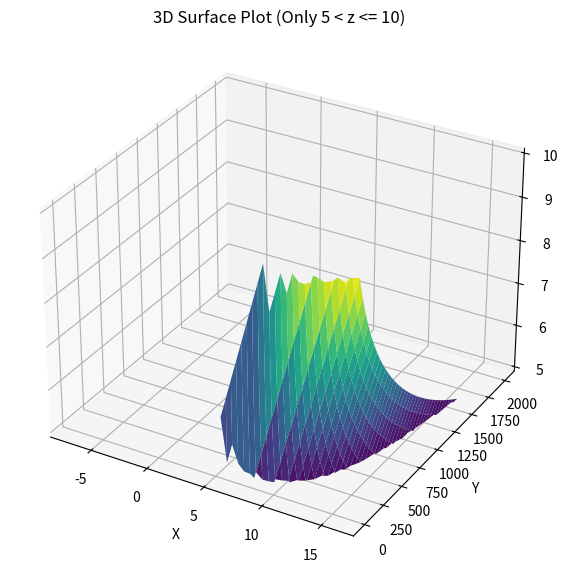

Write the Python code that produced this figure.
import numpy as np
import matplotlib.pyplot as plt
from mpl_toolkits.mplot3d import Axes3D

# x와 y 값 범위 설정
x = np.linspace(-7, 16, 300)

y = np.linspace(0.1, 2000, 300)  # 0은 log10 계산할 수 없으므로 0.1부터 시작

# meshgrid 생성
X, Y = np.meshgrid(x, y)

# z 계산
Z = X - 5 * np.log10(Y / 10)

# 조건에 맞지 않는 부분은 NaN으로 만들어서 그래프에서 제외
Z_masked = np.where((Z > 5) & (Z <= 10), Z, np.nan)

# 3D 그래프 그리기
fig = plt.figure(figsize=(10, 7))
ax = fig.add_subplot(111, projection='3d')

# 그래프 플로팅 (NaN은 자동으로 무시됨)
ax.plot_surface(X, Y, Z_masked, cmap='viridis', edgecolor='none')

# 라벨 추가
ax.set_xlabel('X')
ax.set_ylabel('Y')
ax.set_zlabel('Z')
ax.set_title('3D Surface Plot (Only 5 < z <= 10)')

plt.show()